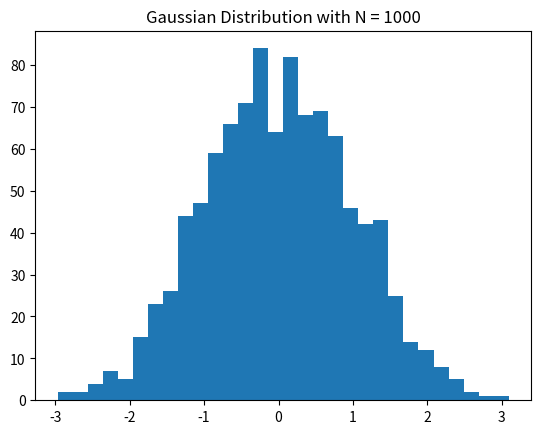

This chart was generated by the following Python code:
import numpy as np
import matplotlib.pyplot as plt


def generate_random_numbers(distribution, N):
    if distribution == 'uniform':
        return np.random.uniform(0, 1, N)
    elif distribution == 'binomial':
        return np.random.binomial(1, 0.5, N)
    elif distribution == 'poisson':
        return np.random.poisson(1, N)
    elif distribution == 'gaussian':
        return np.random.normal(0, 1, N)
    else:
        return None


def plot_distribution(distribution, N):
    numbers = generate_random_numbers(distribution, N)
    plt.hist(numbers, bins=30)
    plt.title('{} Distribution with N = {}'.format(distribution.capitalize(), N))
    plt.show()


def verify_central_limit_theorem(distribution, N):
    numbers = generate_random_numbers(distribution, N)
    mean = np.mean(numbers)
    std = np.std(numbers)
    print('Mean: {:.2f}, Standard Deviation: {:.2f}'.format(mean, std))


if __name__ == '__main__':
    distribution = 'gaussian'
    N = 1000
    plot_distribution(distribution, N)
    verify_central_limit_theorem(distribution, N)
